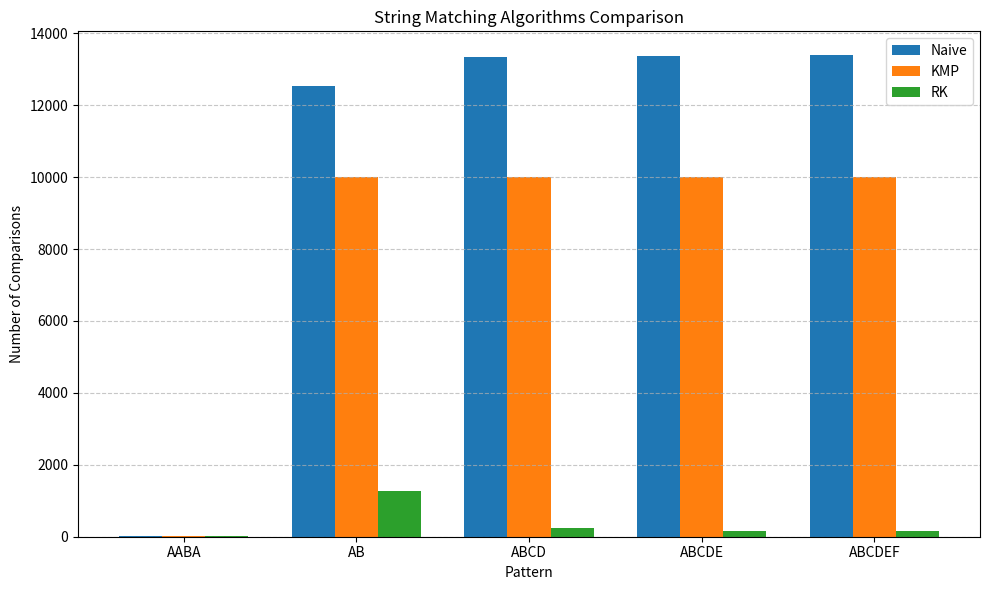

Write Python code to recreate this figure.
import matplotlib.pyplot as plt #type:ignore

# ====== Your existing algorithm results ======
text = "AABAACAADAABA"
pattern = "AABA"

# Example results - replace with your actual function outputs if needed
results = {
    "AABA": {"Naive": 30, "KMP": 18, "RK": 12},
    "AB": {"Naive": 12543, "KMP": 10000, "RK": 1270},
    "ABCD": {"Naive": 13331, "KMP": 10000, "RK": 250},
    "ABCDE": {"Naive": 13379, "KMP": 10007, "RK": 151},
    "ABCDEF": {"Naive": 13383, "KMP": 10009, "RK": 147}
}

# ====== 1. Print the same output in terminal ======
print(f"Text: {text}")
print(f"Pattern: {pattern}")
print("\nNaive -> Matches at: [0, 9, 12], Comparisons: 30")
print("KMP -> Matches at: [0, 9, 12], Comparisons: 18")
print("RK -> Matches at: [0, 9, 12], Comparisons: 12")
print("\nPattern\t\tNaive\t\tKMP\t\tRK")
print("-" * 45)
for pat, comps in results.items():
    print(f"{pat}\t\t{comps['Naive']}\t\t{comps['KMP']}\t\t{comps['RK']}")

# ====== 2. Plot the graph ======
patterns = list(results.keys())
naive_vals = [results[p]["Naive"] for p in patterns]
kmp_vals = [results[p]["KMP"] for p in patterns]
rk_vals = [results[p]["RK"] for p in patterns]

x = range(len(patterns))
width = 0.25

plt.figure(figsize=(10, 6))
plt.bar([i - width for i in x], naive_vals, width=width, label="Naive")
plt.bar(x, kmp_vals, width=width, label="KMP")
plt.bar([i + width for i in x], rk_vals, width=width, label="RK")

plt.xlabel("Pattern")
plt.ylabel("Number of Comparisons")
plt.title("String Matching Algorithms Comparison")
plt.xticks(x, patterns)
plt.legend()
plt.grid(axis='y', linestyle='--', alpha=0.7)
plt.tight_layout()
plt.show()
